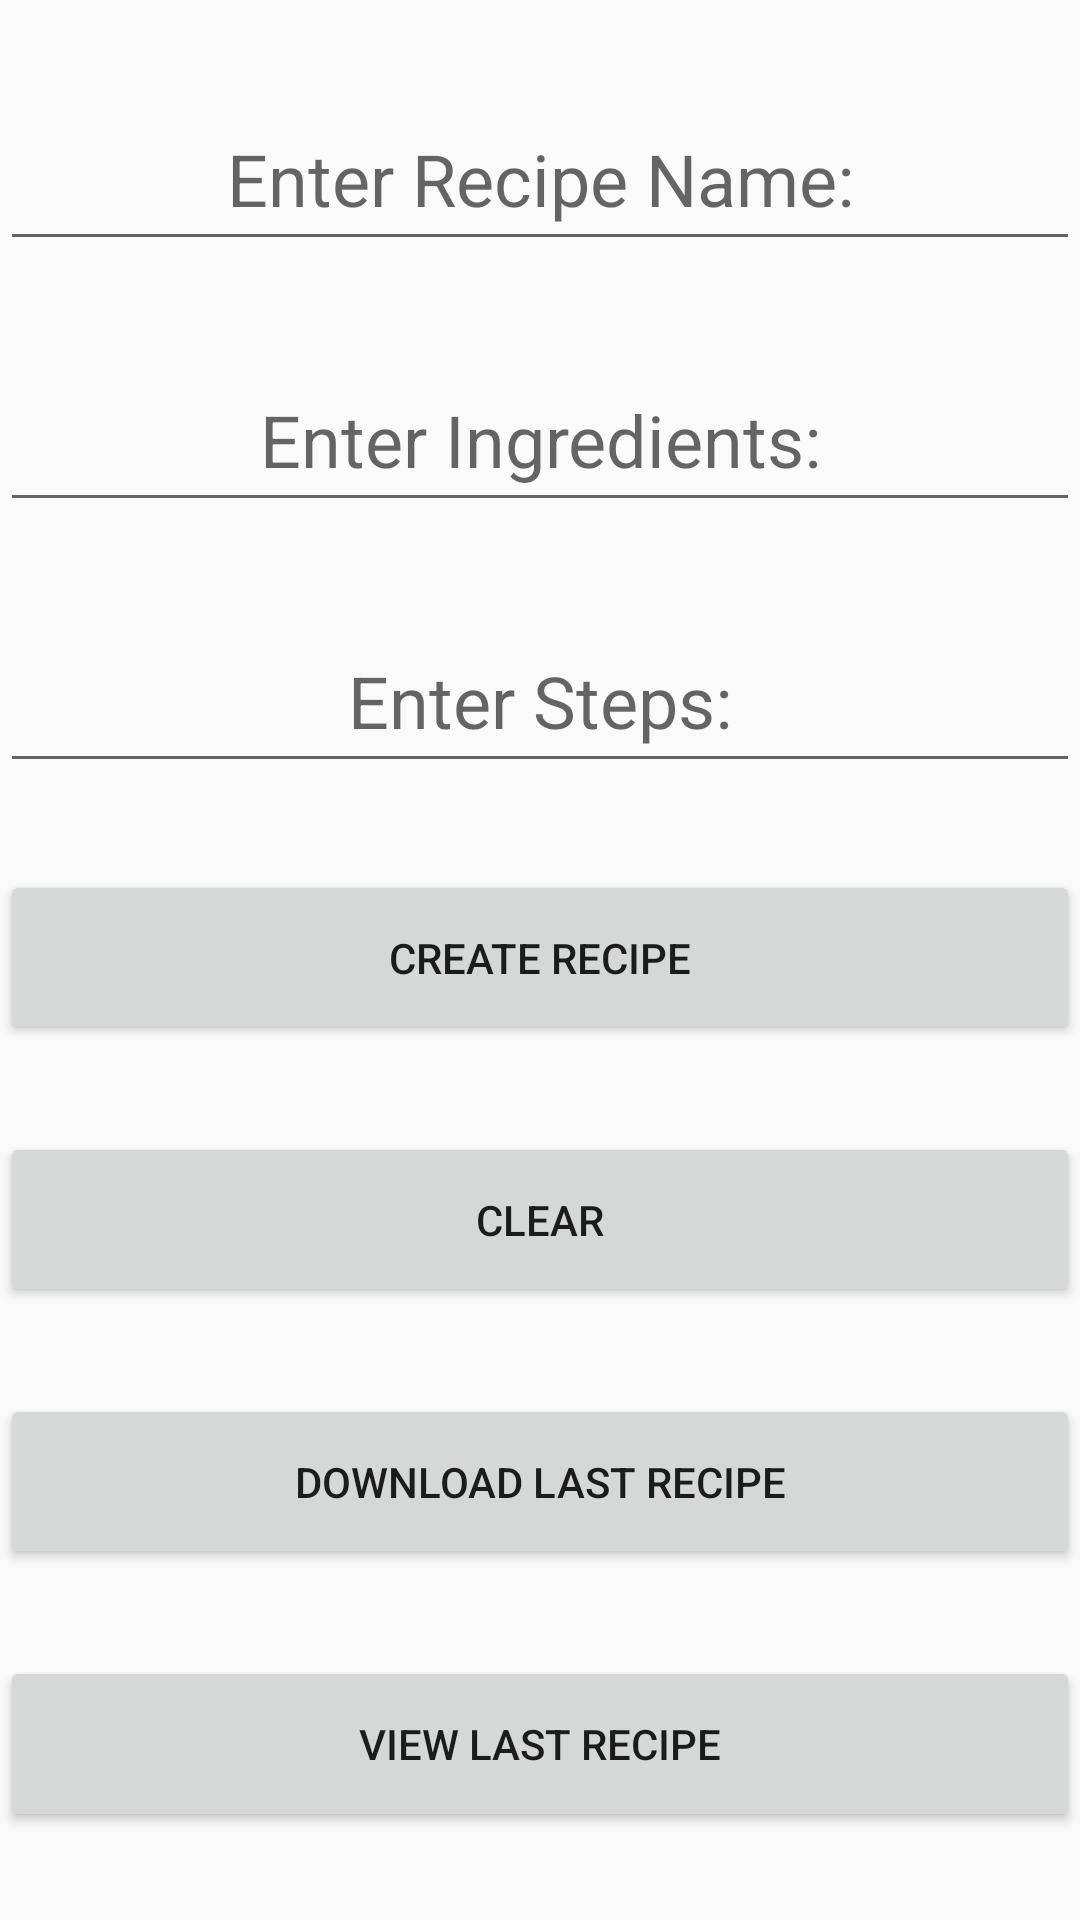

Layout XML and referenced resources for this Android screen:
<!-- AndroidManifest.xml: application theme AppTheme -->
<!-- res/layout/activity_ex_em_el_format.xml -->
<?xml version="1.0" encoding="utf-8"?>
<LinearLayout xmlns:android="http://schemas.android.com/apk/res/android"
    xmlns:app="http://schemas.android.com/apk/res-auto"
    xmlns:tools="http://schemas.android.com/tools"
    android:layout_width="match_parent"
    android:layout_height="match_parent"
    android:orientation="vertical"
    tools:context=".ExEmElFormat">

    <Space
        android:layout_width="match_parent"
        android:layout_height="0dp"
        android:layout_weight="1" />

    <EditText
        android:id="@+id/dishName"
        android:layout_width="match_parent"
        android:layout_height="0dp"
        android:layout_weight="2"
        android:ems="10"
        android:gravity="center"
        android:hint="Enter Recipe Name:"
        android:inputType="textPersonName"
        android:textSize="24sp" />

    <Space
        android:layout_width="match_parent"
        android:layout_height="0dp"
        android:layout_weight="1" />

    <EditText
        android:id="@+id/Ingredients"
        android:layout_width="match_parent"
        android:layout_height="0dp"
        android:layout_weight="2"
        android:ems="10"
        android:gravity="center"
        android:hint="Enter Ingredients:"
        android:inputType="textPersonName"
        android:textSize="24sp" />

    <Space
        android:layout_width="match_parent"
        android:layout_height="0dp"
        android:layout_weight="1" />

    <EditText
        android:id="@+id/Steps"
        android:layout_width="match_parent"
        android:layout_height="0dp"
        android:layout_weight="2"
        android:ems="10"
        android:gravity="center"
        android:hint="Enter Steps:"
        android:inputType="textPersonName"
        android:textSize="24sp" />

    <Space
        android:layout_width="match_parent"
        android:layout_height="0dp"
        android:layout_weight="1" />

    <Button
        android:id="@+id/button7"
        android:layout_width="match_parent"
        android:layout_height="0dp"
        android:layout_weight="2"
        android:onClick="makeXML"
        android:text="Create Recipe" />

    <Space
        android:layout_width="match_parent"
        android:layout_height="0dp"
        android:layout_weight="1" />

    <Button
        android:id="@+id/button9"
        android:layout_width="match_parent"
        android:layout_height="0dp"
        android:layout_weight="2"
        android:onClick="clear"
        android:text="Clear" />

    <Space
        android:layout_width="match_parent"
        android:layout_height="0dp"
        android:layout_weight="1" />

    <Button
        android:id="@+id/button10"
        android:layout_width="match_parent"
        android:layout_height="0dp"
        android:layout_weight="2"
        android:onClick="getXML"
        android:text="Download Last Recipe" />

    <Space
        android:layout_width="match_parent"
        android:layout_height="0dp"
        android:layout_weight="1" />

    <Button
        android:id="@+id/button11"
        android:layout_width="match_parent"
        android:layout_height="0dp"
        android:layout_weight="2"
        android:onClick="readXML"
        android:text="View Last Recipe" />

    <Space
        android:layout_width="match_parent"
        android:layout_height="0dp"
        android:layout_weight="1" />
</LinearLayout>
<!-- resources referenced by this layout -->
<resources>
  <style name="AppTheme" parent="Theme.AppCompat.Light.NoActionBar">
          <item name="colorPrimary">@color/orange</item>
          <item name="colorPrimaryDark">@color/orange</item>
          <item name="colorAccent">@color/orange</item>
      </style>
  <color name="orange">#FF7518</color>
</resources>
